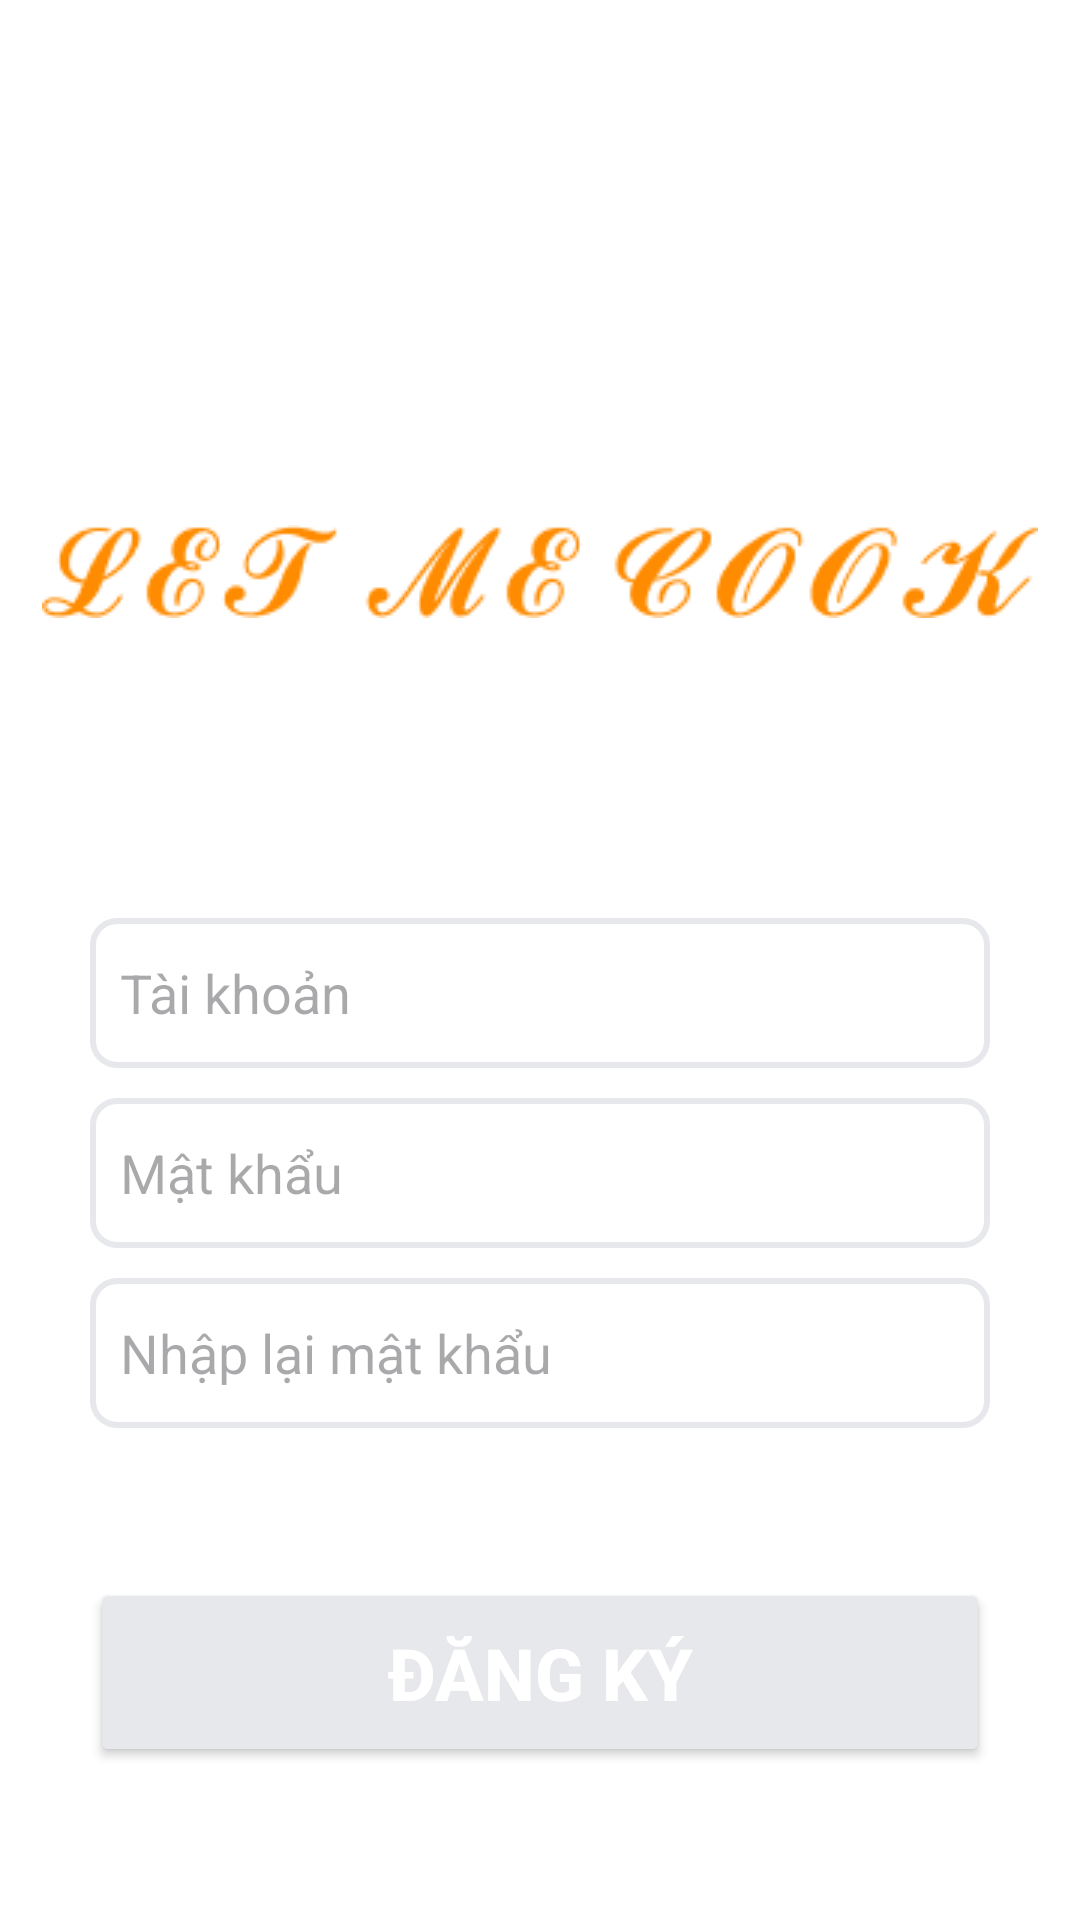

This screen was rendered from an Android layout file. Write that file and the resources it references.
<!-- AndroidManifest.xml: application theme Theme.LetMeCook -->
<!-- res/layout/activity_sign.xml -->
<?xml version="1.0" encoding="utf-8"?>
<androidx.constraintlayout.widget.ConstraintLayout xmlns:android="http://schemas.android.com/apk/res/android"
    xmlns:app="http://schemas.android.com/apk/res-auto"
    xmlns:tools="http://schemas.android.com/tools"
    android:id="@+id/main"
    android:background="@color/white"
    android:layout_width="match_parent"
    android:layout_height="match_parent"
    tools:context=".Activity.SignActivity">

    <ImageView
        android:id="@+id/imageView"
        android:layout_width="wrap_content"
        android:layout_height="wrap_content"
        android:layout_marginStart="52dp"
        android:layout_marginTop="175dp"
        android:layout_marginEnd="52dp"
        android:background="@drawable/logo"
        app:layout_constraintEnd_toEndOf="parent"
        app:layout_constraintStart_toStartOf="parent"
        app:layout_constraintTop_toTopOf="parent" />

    <EditText
        android:id="@+id/edtUnameSign"
        android:layout_width="300dp"
        android:layout_height="50dp"
        android:layout_marginStart="50dp"
        android:layout_marginTop="100dp"
        android:layout_marginEnd="50dp"
        android:background="@drawable/edittext_border"
        android:ems="10"
        android:inputType="text"
        android:hint="@string/tendangnhap"
        android:textColor="@color/black"

        app:layout_constraintEnd_toEndOf="parent"
        app:layout_constraintStart_toStartOf="parent"
        app:layout_constraintTop_toBottomOf="@+id/imageView" />

    <EditText
        android:id="@+id/edtPword1"
        android:layout_width="300dp"
        android:layout_height="50dp"
        android:layout_marginTop="10dp"
        android:ems="10"
        android:inputType="text"
        android:hint="@string/matkhau"
        android:textColor="@color/black"
        android:background="@drawable/edittext_border"
        app:layout_constraintEnd_toEndOf="@+id/edtUnameSign"
        app:layout_constraintStart_toStartOf="@+id/edtUnameSign"
        app:layout_constraintTop_toBottomOf="@+id/edtUnameSign" />

    <EditText
        android:id="@+id/edtPword2"
        android:layout_width="300dp"
        android:layout_height="50dp"
        android:layout_marginTop="10dp"
        android:ems="10"
        android:inputType="text"
        android:textColor="@color/black"
        android:background="@drawable/edittext_border"
        android:hint="@string/matkhau2"
        app:layout_constraintEnd_toEndOf="@+id/edtPword1"
        app:layout_constraintStart_toStartOf="@+id/edtPword1"
        app:layout_constraintTop_toBottomOf="@+id/edtPword1" />

    <Button
        android:id="@+id/btnSign"
        android:layout_width="300dp"
        android:layout_height="63dp"
        android:layout_marginTop="50dp"
        android:text="ĐĂNG KÝ"
        android:textSize="24dp"
        android:textStyle="bold"
        android:textColor="@color/white"
        android:backgroundTint="@color/btnEnb"
        app:layout_constraintEnd_toEndOf="@+id/edtPword2"
        app:layout_constraintStart_toStartOf="@+id/edtPword2"
        app:layout_constraintTop_toBottomOf="@+id/edtPword2" />

    <TextView
        android:id="@+id/textViewLogin"
        android:layout_width="wrap_content"
        android:layout_height="wrap_content"
        android:layout_marginTop="50dp"
        android:layout_marginBottom="16dp"
        android:text="Đã có tài khoản ?"
        android:textColor="@color/black"
        app:layout_constraintBottom_toBottomOf="parent"
        app:layout_constraintEnd_toEndOf="parent"
        app:layout_constraintStart_toStartOf="parent"
        app:layout_constraintTop_toBottomOf="@+id/btnSign" />
</androidx.constraintlayout.widget.ConstraintLayout>
<!-- resources referenced by this layout -->
<resources>
  <color name="black">#FF000000</color>
  <color name="btnEnb">#E7E8EB</color>
  <color name="white">#FFFFFFFF</color>
  <!-- drawable edittext_border (drawable) -->
  <?xml version="1.0" encoding="utf-8"?>
      <shape xmlns:android="http://schemas.android.com/apk/res/android"
          android:shape="rectangle">
          
          <solid android:color="@android:color/white" />
  
          
          <stroke android:width="2dp" android:color="#E7E8EB" />
          <padding android:left="@dimen/size10dp"></padding>
          
          <corners android:radius="8dp" />
      </shape>
  <!-- drawable logo: png bitmap (drawable, 5907 bytes) -->
  <string name="matkhau">Mật khẩu</string>
  <string name="matkhau2">Nhập lại mật khẩu</string>
  <string name="tendangnhap">Tài khoản</string>
  <style name="Theme.LetMeCook" parent="Base.Theme.LetMeCook" />
  <dimen name="size10dp">10dp</dimen>
  <style name="Base.Theme.LetMeCook" parent="Theme.Material3.DayNight.NoActionBar">
          
          
      </style>
</resources>
